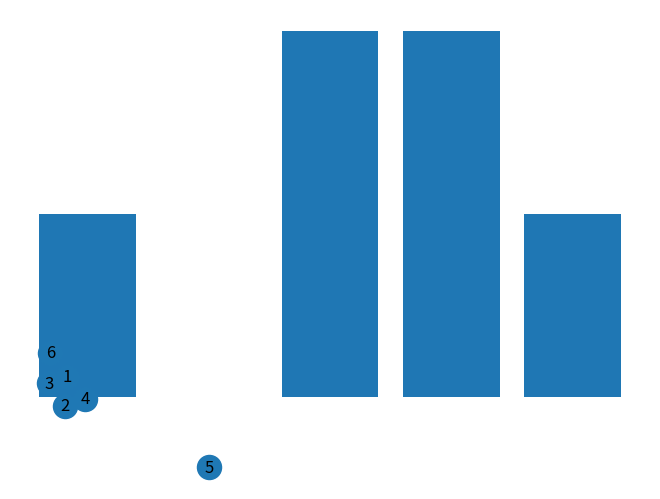
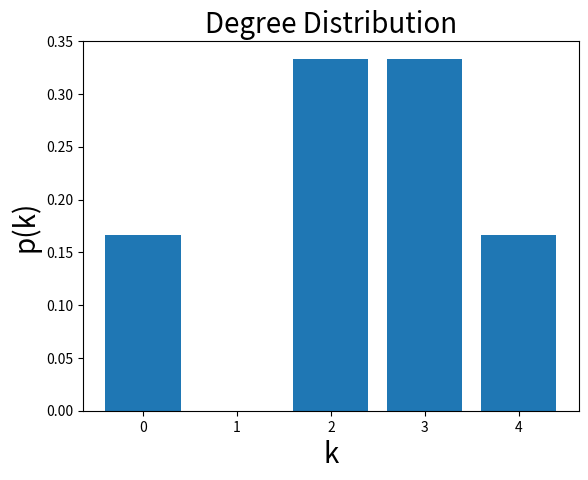
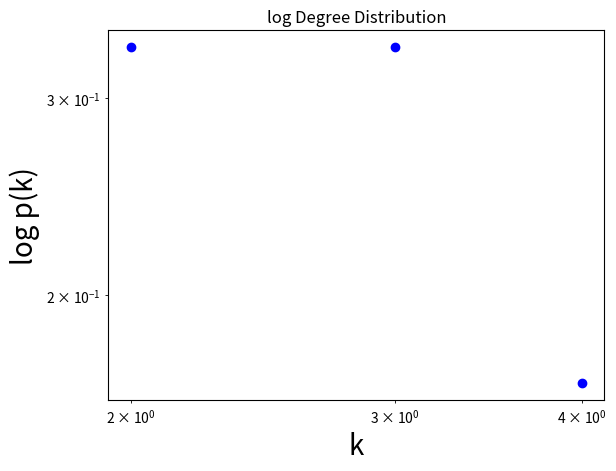
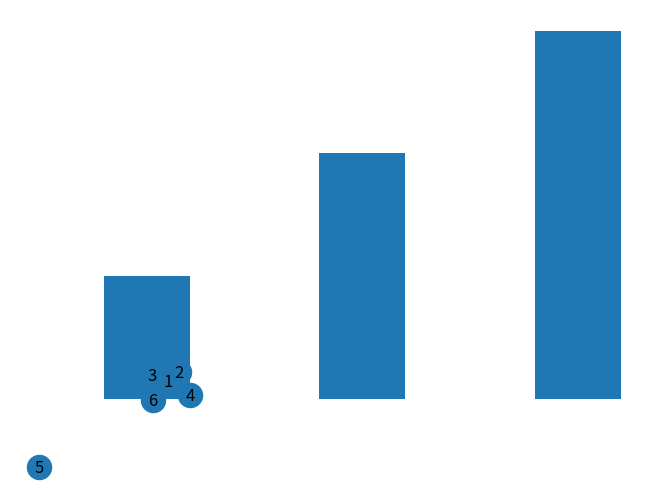
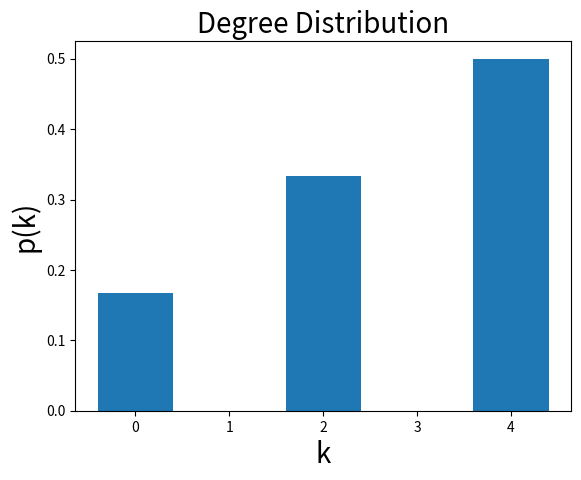
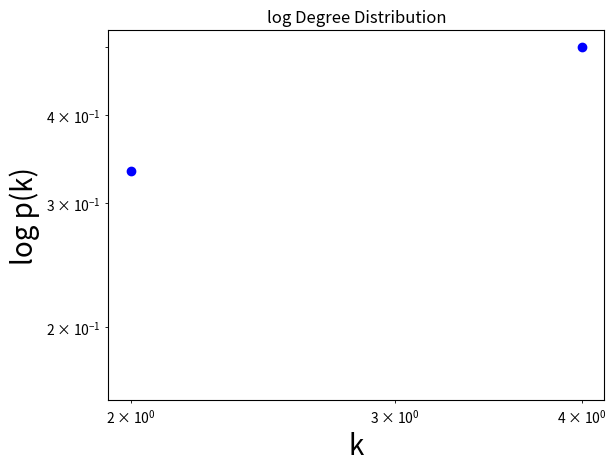

Python code for these plots, in order:
#!/usr/bin/env python
# coding: utf-8

# In[4]:


import networkx as nx
import matplotlib.pyplot as plt
from collections import Counter


# In[3]:


###   undirect 

G = nx.Graph()
nodes_to_add = ['1', '2', '3', '4', '5', '6']
G.add_nodes_from(nodes_to_add)
edges_to_add = [('1', '2'), ('1', '3'), ('4', '1'), ('1', '6'), ('2', '3'), ('2', '4'), ('3', '6')]
G.add_edges_from(edges_to_add)
nx.draw(G, with_labels=True)


# In[5]:


degree_sequence = [G.degree(n) for n in G.nodes]
degree_counts = Counter(degree_sequence)
min_degree, max_degree = min(degree_counts.keys()), max(degree_counts.keys())
plt.xlabel("Degree", fontsize=20)
plt.ylabel("Number of Nodes", fontsize=20)
plot_x = list(range(min_degree, max_degree + 1))
plot_y = [degree_counts.get(x, 0) for x in plot_x]
plt.bar(plot_x, plot_y)


# In[6]:


def plot_degree_dist(G):
    
    degrees = G.degree()
    degrees = dict(degrees)
    values = sorted(set(degrees.values()))
    print(values)
    histo = [list(degrees.values()).count(x) for x in values]
    P_k = [x / G.order() for x in histo]
    print(len(P_k))
    
    plt.figure()
    plt.bar(values, P_k)
    plt.xlabel("k",fontsize=20)
    plt.ylabel("p(k)", fontsize=20)
    plt.title("Degree Distribution", fontsize=20)
    
    plt.show()
    plt.figure()
    plt.grid(False)
    plt.loglog(values, P_k, "bo")
    plt.xlabel("k", fontsize=20)
    plt.ylabel("log p(k)", fontsize=20)
    plt.title("log Degree Distribution")
    plt.show()
    plt.show()  
    
plot_degree_dist(G)


# In[7]:


Adj = nx.adjacency_matrix(G).todense()
Adj


# In[11]:


###   direct 

D = nx.DiGraph()
nodes_to_add = ['1', '2', '3', '4', '5', '6']
D.add_nodes_from(nodes_to_add)
edges_to_add = [('1', '2'), ('4', '1'), ('2', '3'), ('2', '4'), ('3', '2'), ('3', '1'), ('6', '1'), ('6', '3')]
D.add_edges_from(edges_to_add)
nx.draw(D, with_labels=True)


# In[12]:


degree_sequence = [D.degree(n) for n in D.nodes]
degree_counts = Counter(degree_sequence)
min_degree, max_degree = min(degree_counts.keys()), max(degree_counts.keys())
plt.xlabel("Degree", fontsize=20)
plt.ylabel("Number of Nodes", fontsize=20)
plot_x = list(range(min_degree, max_degree + 1))
plot_y = [degree_counts.get(x, 0) for x in plot_x]
plt.bar(plot_x, plot_y)


# In[13]:


plot_degree_dist(D)


# In[14]:


Adj = nx.adjacency_matrix(D).todense()
Adj
